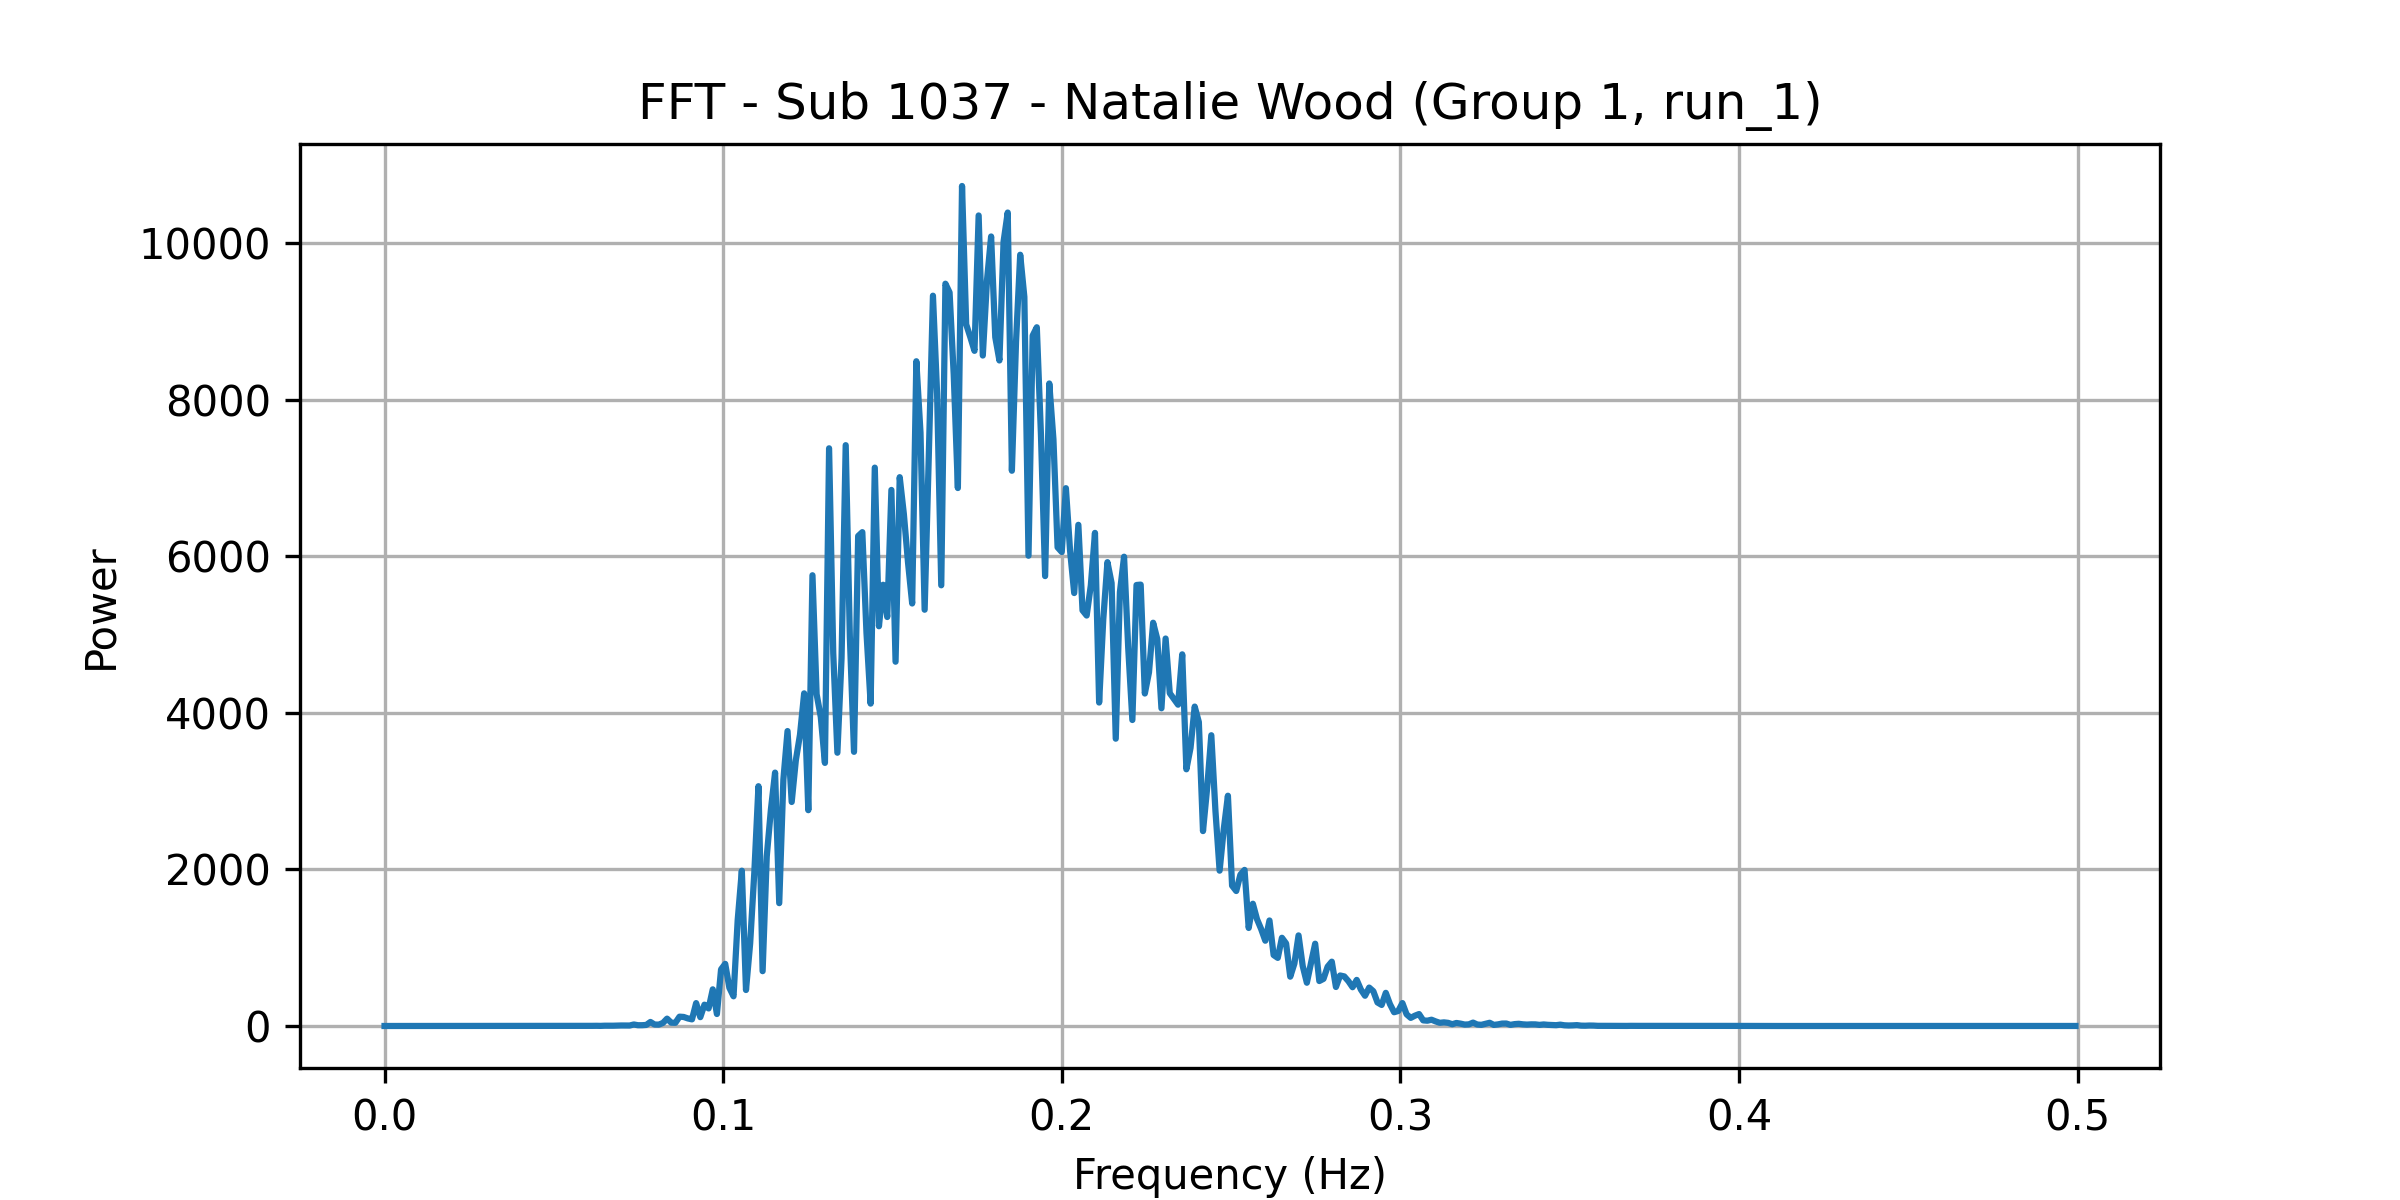

Source data for this figure (header and first rows):
frequency, power
0.0, 0.1544
0.001227, 0.1636
0.002454, 0.1624
0.003681, 0.1547
0.004908, 0.1559
0.006135, 0.1682
0.007362, 0.1554
0.008589, 0.1454
0.009816, 0.1588
0.01104, 0.1653
0.01227, 0.144
0.0135, 0.139
0.01472, 0.1602
0.01595, 0.1555
0.01718, 0.1332
0.0184, 0.1372
0.01963, 0.1573
0.02086, 0.1424
0.02209, 0.1283
0.02331, 0.1381
0.02454, 0.1488
0.02577, 0.1316
0.02699, 0.1326
0.02822, 0.1379
0.02945, 0.1389
0.03067, 0.1313
0.0319, 0.1462
0.03313, 0.1351
0.03436, 0.1392
0.03558, 0.1476
0.03681, 0.1633
0.03804, 0.1384
0.03926, 0.1672
0.04049, 0.1807
0.04172, 0.1831
0.04294, 0.1847
0.04417, 0.2378
0.0454, 0.232
0.04663, 0.2429
0.04785, 0.3568
0.04908, 0.3374
0.05031, 0.3342
0.05153, 0.447
0.05276, 0.7914
0.05399, 0.4455
0.05521, 0.6574
0.05644, 0.9476
0.05767, 1.579
0.0589, 0.6606
0.06012, 1.645
0.06135, 1.949
0.06258, 2.543
0.0638, 1.549
0.06503, 3.746
0.06626, 3.841
0.06748, 3.603
0.06871, 5.493
0.06994, 6.549
0.07117, 6.751
0.07239, 6.025
... 348 more rows
